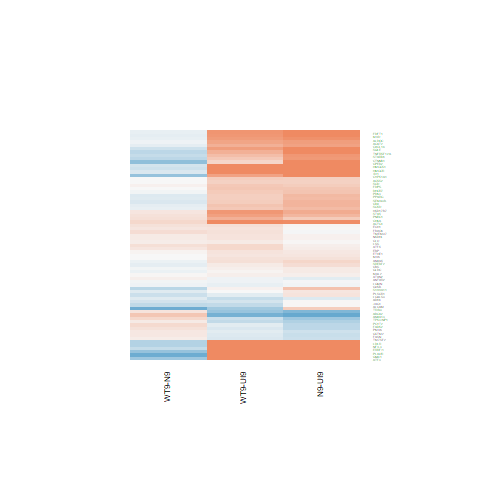

The data file committed next to this chart (first rows):
N9-UI9.logFC, N9-UI9.AveExpr, N9-UI9.t, N9-UI9.P.Value, N9-UI9.adj.P.Val, N9-UI9.B, WT9-UI9.logFC, WT9-UI9.AveExpr, WT9-UI9.t, WT9-UI9.P.Value, WT9-UI9.adj.P.Val, WT9-UI9.B, WT9-N9.logFC, WT9-N9.AveExpr, WT9-N9.t, WT9-N9.P.Value, WT9-N9.adj.P.Val, WT9-N9.B
1.907, 5.116, 10.6, 3.64385247792337e-08, 3.90593994133548e-06, 9.194, 1.551, 5.116, 8.458, 6.04847649799554e-07, 5.3046971759087e-05, 6.408, -0.3557, 5.116, -2.266, 0.03945, 0.2869, -4.046
0.01127, 5.036, 0.09127, 0.9285, 0.9587, -7.12, 0.181, 5.036, 1.467, 0.1639, 0.3156, -5.953, 0.1697, 5.036, 1.485, 0.1592, 0.5007, -5.179
-0.2887, 2.414, -1.203, 0.2487, 0.3974, -5.844, -0.1424, 2.414, -0.6051, 0.5546, 0.7063, -6.289, 0.1463, 2.414, 0.654, 0.5235, 0.8086, -5.498
0.4846, 6.092, 3.157, 0.006835, 0.02916, -3.269, 0.05596, 6.092, 0.3623, 0.7224, 0.8332, -7.106, -0.4286, 6.092, -3.007, 0.009224, 0.1573, -2.773
-0.4121, 2.767, -1.777, 0.09676, 0.2039, -5.103, -0.2083, 2.767, -0.9148, 0.3754, 0.5494, -6.084, 0.2038, 2.767, 0.9389, 0.3633, 0.6998, -5.316
0.3822, 6.179, 3.7, 0.002296, 0.0131, -2.206, 0.4383, 6.179, 4.255, 0.0007637, 0.007503, -0.9995, 0.0561, 6.179, 0.5888, 0.5651, 0.8329, -6.241
0.5264, 3.878, 2.631, 0.01947, 0.06291, -3.937, 0.4196, 3.878, 2.091, 0.05478, 0.1469, -4.797, -0.1068, 3.878, -0.5821, 0.5696, 0.835, -5.877
3.57, 6.001, 28.62, 4.82596044237805e-14, 6.98364735616527e-10, 21.91, 2.967, 6.001, 23.07, 9.913257746072e-13, 3.5863688210852e-09, 19.07, -0.6022, 6.001, -5.882, 3.64232801584026e-05, 0.01351, 2.52
0.5458, 4.965, 3.807, 0.001855, 0.01123, -1.821, 0.3609, 4.965, 2.526, 0.02391, 0.08203, -4.226, -0.1849, 4.965, -1.399, 0.183, 0.5301, -5.296
0.8352, 5.672, 7.176, 4.17239128161976e-06, 0.0001351, 4.275, 0.4372, 5.672, 3.724, 0.002186, 0.01536, -2.018, -0.398, 5.672, -3.716, 0.002225, 0.08305, -1.419
0.5273, 6.597, 4.708, 0.0003166, 0.003081, -0.2396, 0.3587, 6.597, 3.192, 0.006373, 0.03253, -3.156, -0.1687, 6.597, -1.629, 0.1251, 0.4536, -5.191
0.0121, 1.307, 0.03816, 0.9701, 0.982, -6.203, -0.3752, 1.307, -1.169, 0.2614, 0.4304, -5.426, -0.3873, 1.307, -1.287, 0.2185, 0.573, -4.717
0.1575, 3.861, 1.002, 0.3331, 0.4886, -6.383, -0.004086, 3.861, -0.02611, 0.9795, 0.9893, -6.793, -0.1616, 3.861, -1.104, 0.2878, 0.6375, -5.421
1.002, 3.672, 5.881, 3.64785333503895e-05, 0.0006284, 2.319, 0.3119, 3.672, 1.75, 0.1015, 0.2264, -5.295, -0.6899, 3.672, -4.411, 0.0005618, 0.04542, -0.0244
-0.1424, 5.245, -1.218, 0.243, 0.3913, -6.423, -0.06323, 5.245, -0.5499, 0.5908, 0.7363, -6.922, 0.07915, 5.245, 0.7276, 0.4786, 0.775, -6.006
-0.19, 6.334, -1.258, 0.2284, 0.3746, -6.529, -0.3457, 6.334, -2.338, 0.03436, 0.1062, -4.779, -0.1557, 6.334, -1.107, 0.2866, 0.6369, -5.813
0.204, 6.432, 1.928, 0.07391, 0.1681, -5.584, 0.2123, 6.432, 2.009, 0.06377, 0.1627, -5.344, 0.008272, 6.432, 0.08442, 0.9339, 0.9799, -6.441
1.338, 6.544, 13.39, 1.71780600967748e-09, 3.94577313746711e-07, 12.22, 1.097, 6.544, 10.95, 2.40944429144034e-08, 5.19952277198739e-06, 9.581, -0.2403, 6.544, -2.639, 0.01917, 0.2163, -3.516
1.293, 5.137, 10.72, 3.1564679972284e-08, 3.58436083216114e-06, 9.336, 1.001, 5.137, 8.263, 8.00803381770897e-07, 6.1970191110196e-05, 6.114, -0.2916, 5.137, -2.683, 0.01756, 0.211, -3.294
0.8726, 4.915, 6.378, 1.54339193589221e-05, 0.0003357, 3.057, 0.5213, 4.915, 3.803, 0.001869, 0.01372, -1.715, -0.3513, 4.915, -2.803, 0.01385, 0.189, -3.036
0.5775, 8.622, 5.653, 5.47457240566073e-05, 0.0008401, 1.46, 0.7813, 8.622, 7.661, 1.95990651641824e-06, 0.0001158, 4.992, 0.2039, 8.622, 2.159, 0.04831, 0.3149, -4.461
0.8064, 3.076, 4.201, 0.0008488, 0.006473, -0.6958, 0.7486, 3.076, 3.952, 0.001388, 0.0111, -1.112, -0.05781, 3.076, -0.3328, 0.7441, 0.909, -5.805
-0.04548, 7.13, -0.4856, 0.6346, 0.7546, -7.275, -0.1075, 7.13, -1.145, 0.2708, 0.4405, -6.621, -0.062, 7.13, -0.7123, 0.4877, 0.78, -6.236
2.512, -1.33, 3.029, 0.008833, 0.03508, -2.435, 1.568, -1.33, 1.848, 0.08541, 0.2006, -4.157, -0.9437, -1.33, -1.291, 0.2172, 0.5717, -4.541
1.422, 1.024, 4.076, 0.001087, 0.007635, -0.6467, 0.7576, 1.024, 2.068, 0.05721, 0.1509, -4.159, -0.6648, 1.024, -2.157, 0.04843, 0.315, -3.727
1.004, 6.308, 7.21, 3.94980488928364e-06, 0.0001311, 4.294, 0.893, 6.308, 6.396, 1.49819665833063e-05, 0.0004874, 3.007, -0.1111, 6.308, -0.8728, 0.3971, 0.7251, -6.056
0.05696, 6.165, 0.4376, 0.6682, 0.7782, -7.2, 0.1749, 6.165, 1.354, 0.1967, 0.3571, -6.282, 0.1179, 6.165, 0.9781, 0.3443, 0.6855, -5.921
-0.592, 5.209, -4.41, 0.0005631, 0.00477, -0.6636, -0.3017, 5.209, -2.291, 0.0376, 0.1133, -4.713, 0.2903, 5.209, 2.318, 0.03575, 0.2762, -3.933
0.1224, 6.635, 1.163, 0.264, 0.4143, -6.671, 0.03564, 6.635, 0.3399, 0.7389, 0.845, -7.193, -0.0868, 6.635, -0.8877, 0.3893, 0.7196, -6.058
-1.348, 0.7256, -2.965, 0.01003, 0.03856, -2.602, -0.89, 0.7256, -2.193, 0.0453, 0.1293, -3.924, 0.4577, 0.7256, 1.071, 0.3017, 0.6487, -4.791
1.093, 5.427, 6.678, 9.34690743541534e-06, 0.0002377, 3.515, 0.7995, 5.427, 4.871, 0.0002322, 0.003308, 0.3208, -0.2933, 5.427, -1.972, 0.06828, 0.3595, -4.537
0.1231, 6.24, 1.237, 0.2359, 0.3837, -6.561, 0.07908, 6.24, 0.7915, 0.4416, 0.6139, -6.896, -0.04404, 6.24, -0.4771, 0.6405, 0.8655, -6.318
2.121, 6.145, 12.78, 3.17990403786394e-09, 6.40201859988742e-07, 11.61, 1.659, 6.145, 9.832, 9.45008704242845e-08, 1.39543071011206e-05, 8.217, -0.4621, 6.145, -3.132, 0.007182, 0.1405, -2.578
-0.8117, 6.819, -6.8, 7.64590142216468e-06, 0.0002076, 3.59, -0.6345, 6.819, -5.363, 9.27040051721421e-05, 0.00176, 1.105, 0.1772, 6.819, 1.588, 0.134, 0.4674, -5.239
1.432, 4.874, 9.722, 1.08802894744008e-07, 9.09458757782493e-06, 8.101, 1.233, 4.874, 8.295, 7.65088574703218e-07, 5.98464689974609e-05, 6.179, -0.1993, 4.874, -1.519, 0.1505, 0.4886, -5.156
0.3463, 9.782, 2.889, 0.01167, 0.04322, -3.997, 0.3426, 9.782, 2.86, 0.01236, 0.05162, -3.947, -0.003647, 9.782, -0.03282, 0.9743, 0.992, -6.598
-0.3976, 5.588, -3.356, 0.004581, 0.02163, -2.79, -0.1376, 5.588, -1.179, 0.2577, 0.4259, -6.403, 0.26, 5.588, 2.354, 0.03333, 0.2684, -3.891
0.684, 5.835, 6.114, 2.42952492595273e-05, 0.0004669, 2.462, 0.8561, 5.835, 7.623, 2.07899637133564e-06, 0.0001223, 5.07, 0.1721, 5.835, 1.686, 0.1135, 0.4377, -5.05
-0.2977, 5.221, -2.075, 0.05648, 0.1388, -5.159, -0.2033, 5.221, -1.418, 0.1775, 0.3332, -6.052, 0.09443, 5.221, 0.7044, 0.4925, 0.7845, -6.005
0.4138, 8.49, 4.621, 0.0003741, 0.003488, -0.5118, 0.6368, 8.49, 7.108, 4.64696121934345e-06, 0.0002162, 4.104, 0.223, 8.49, 2.693, 0.01723, 0.2092, -3.504
0.4425, 8.297, 4.446, 0.0005258, 0.004511, -0.8507, 0.4463, 8.297, 4.478, 0.0004932, 0.005659, -0.6836, 0.003813, 8.297, 0.04138, 0.9676, 0.9904, -6.557
0.5987, 7.289, 5.432, 8.16743894450699e-05, 0.001108, 1.102, 0.4683, 7.289, 4.254, 0.0007649, 0.007505, -1.087, -0.1304, 7.289, -1.28, 0.2209, 0.5754, -5.7
0.5881, 8.153, 3.806, 0.001859, 0.01125, -2.118, 0.3931, 8.153, 2.545, 0.02304, 0.07991, -4.493, -0.1951, 8.153, -1.363, 0.1938, 0.5449, -5.63
0.1561, 3.764, 0.8838, 0.3914, 0.5467, -6.471, 0.1591, 3.764, 0.9033, 0.3813, 0.5557, -6.349, 0.003025, 3.764, 0.0185, 0.9855, 0.996, -5.991
0.07852, 7.613, 0.8435, 0.4128, 0.5671, -7.058, 0.08992, 7.613, 0.9666, 0.3498, 0.524, -6.837, 0.0114, 7.613, 0.1319, 0.8969, 0.9676, -6.517
0.1811, 10.55, 1.688, 0.113, 0.2277, -6.124, -0.1332, 10.55, -1.242, 0.2344, 0.4005, -6.62, -0.3143, 10.55, -3.157, 0.006835, 0.137, -2.655
-0.01437, 4.447, -0.09861, 0.9228, 0.9552, -7.032, -0.05656, 4.447, -0.3833, 0.7071, 0.8219, -6.838, -0.04219, 4.447, -0.3109, 0.7604, 0.9148, -6.092
1.029, 6.343, 5.952, 3.22039617512811e-05, 0.0005752, 2.14, 0.6291, 6.343, 3.605, 0.002777, 0.01811, -2.289, -0.3996, 6.343, -2.523, 0.02403, 0.2356, -3.698
0.9884, 5.726, 8.991, 2.87167441717791e-07, 1.82263160048164e-05, 7.048, 0.8646, 5.726, 7.818, 1.54507505767194e-06, 9.73719337574997e-05, 5.394, -0.1238, 5.726, -1.239, 0.2352, 0.5894, -5.613
0.757, 7.138, 5.579, 6.24856822283608e-05, 0.000915, 1.392, 0.6425, 7.138, 4.733, 0.000302, 0.003973, -0.1259, -0.1145, 7.138, -0.9149, 0.3754, 0.7088, -6.072
-0.02983, 6.534, -0.2014, 0.8432, 0.9031, -7.316, 0.2092, 6.534, 1.426, 0.1752, 0.3303, -6.227, 0.239, 6.534, 1.742, 0.103, 0.4196, -5.008
0.9309, 4.962, 6.374, 1.55586223665233e-05, 0.0003369, 3.05, 0.8303, 4.962, 5.63, 5.70927226912324e-05, 0.001273, 1.811, -0.1005, 4.962, -0.7605, 0.4593, 0.7641, -5.946
0.9752, 10.41, 9.088, 2.51919829964766e-07, 1.62746958009827e-05, 7.01, 1.259, 10.41, 11.74, 9.71093159951022e-09, 2.46538405572829e-06, 10.44, 0.284, 10.41, 2.858, 0.01241, 0.1807, -3.225
-0.4911, 6.937, -4.666, 0.0003431, 0.003266, -0.3476, -0.3646, 6.937, -3.455, 0.003753, 0.02234, -2.659, 0.1265, 6.937, 1.29, 0.2173, 0.5718, -5.658
-0.3304, 8.236, -2.634, 0.01936, 0.06261, -4.438, -0.1923, 8.236, -1.538, 0.1457, 0.2919, -6.179, 0.138, 8.236, 1.184, 0.2557, 0.6089, -5.847
2.217, 8.319, 16.58, 9.55514851630808e-11, 4.93830550641051e-08, 15.1, 1.748, 8.319, 13, 2.52734215232308e-09, 8.70789721101601e-07, 11.83, -0.4693, 8.319, -3.848, 0.001709, 0.07209, -1.271
0.03531, 5.577, 0.3159, 0.7566, 0.8426, -7.177, 0.2313, 5.577, 2.077, 0.05621, 0.1491, -5.121, 0.196, 5.577, 1.897, 0.07824, 0.3788, -4.677
0.1352, 4.615, 0.9832, 0.3418, 0.4974, -6.559, 0.1773, 4.615, 1.286, 0.2187, 0.3826, -6.115, 0.04209, 4.615, 0.3309, 0.7455, 0.9092, -6.11
1.926, 4.828, 9.11, 2.44414722474862e-07, 1.60769338587896e-05, 7.31, 1.27, 4.828, 5.845, 3.88931743568813e-05, 0.0009637, 2.257, -0.6559, 4.828, -3.549, 0.003109, 0.0978, -1.638
0.07323, 5.517, 0.6452, 0.529, 0.6694, -7.011, 0.2896, 5.517, 2.537, 0.0234, 0.08079, -4.294, 0.2163, 5.517, 2.065, 0.05751, 0.3368, -4.409
... 9 more rows
